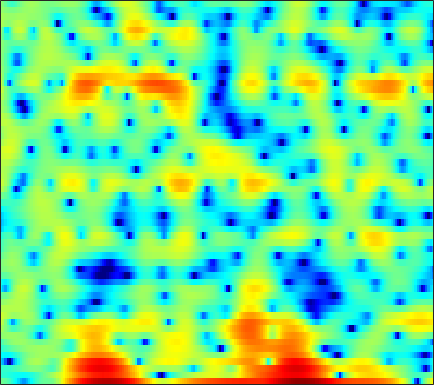

Source data for this figure (header and first rows):
-0.77705, -1.0826, -1.6169, -2.3262, -2.9621, -3.9745, -5.1634, -6.2006, -7.8453, -9.622, -10.946, -10.91, -9.4701, -7.4864, -6.1135, -4.5736, -3.397, -2.7063, -2.022, -1.5701, -1.2949, -1.1689, -1.0311, -0.7971
-3.86, -3.954, -4.125, -4.349, -4.545, -4.836, -5.136, -5.352, -5.605, -5.786, -5.838, -5.771, -5.51, -5.07, -4.643, -4.009, -3.338, -2.834, -2.164, -1.504, -0.8446, -0.3439, 0.3348, 1.042
-3.598, -3.671, -3.719, -3.684, -3.578, -3.333, -2.979, -2.67, -2.215, -1.743, -1.288, -0.9669, -0.5774, -0.2536, -0.06466, 0.08578, 0.1158, 0.0451, -0.1682, -0.5351, -1.064, -1.55, -2.227, -2.686
-8.195, -9.937, -13.58, -21.15, -30.05, -15.82, -10.21, -7.523, -4.925, -2.987, -1.496, -0.5985, 0.3552, 1.074, 1.464, 1.811, 1.962, 1.961, 1.808, 1.467, 0.918, 0.3827, -0.4422, -1.209
-6.056, -6.182, -6.291, -6.242, -6.048, -5.556, -4.817, -4.155, -3.228, -2.318, -1.481, -0.9161, -0.2634, 0.2698, 0.5953, 0.932, 1.172, 1.298, 1.407, 1.44, 1.408, 1.362, 1.3, 1.267
-4.1, -3.632, -3.048, -2.497, -2.108, -1.61, -1.139, -0.7997, -0.3787, -0.002852, 0.323, 0.5377, 0.7787, 0.9654, 1.078, 1.192, 1.282, 1.332, 1.374, 1.378, 1.355, 1.323, 1.252, 1.118
-2.855, -1.961, -1.028, -0.3251, 0.08868, 0.5299, 0.8406, 1.002, 1.122, 1.148, 1.069, 0.9422, 0.6905, 0.3489, 0.05043, -0.3564, -0.71, -0.9006, -0.9996, -0.8781, -0.5586, -0.2412, 0.1895, 0.5416
0.4785, 0.6743, 0.8578, 0.9606, 0.9954, 1.014, 1.002, 0.9695, 0.8823, 0.7095, 0.3891, 0.01854, -0.7143, -1.8, -2.922, -4.974, -7.968, -11.03, -14.34, -11.08, -6.866, -4.525, -2.245, -0.6003
2.024, 1.299, 0.1767, -1.082, -1.991, -2.856, -3.021, -2.697, -1.977, -1.272, -0.805, -0.6706, -0.8025, -1.275, -1.859, -2.892, -4.051, -4.81, -5.316, -4.89, -3.704, -2.658, -1.337, -0.1499
3.265, 2.089, 0.02391, -2.877, -5.886, -10.89, -10.21, -6.739, -3.338, -1.21, 0.08719, 0.6821, 1.073, 1.096, 0.9273, 0.5101, -0.05641, -0.5229, -1.142, -1.624, -1.921, -2.009, -1.838, -1.283
3.712, 3.299, 2.673, 2.026, 1.585, 1.183, 1.059, 1.149, 1.417, 1.705, 1.906, 1.964, 1.861, 1.541, 1.143, 0.3799, -0.6825, -1.71, -3.487, -5.965, -9.703, -13.87, -18.07, -12.12
2.221, 2.332, 2.406, 2.433, 2.435, 2.429, 2.42, 2.408, 2.362, 2.274, 2.112, 1.926, 1.562, 1.045, 0.5539, -0.2481, -1.232, -2.089, -3.388, -4.807, -6.149, -6.96, -7.513, -7.065
0.5632, 0.865, 1.204, 1.503, 1.709, 1.959, 2.156, 2.259, 2.324, 2.29, 2.133, 1.92, 1.519, 0.9833, 0.4948, -0.2435, -1.042, -1.649, -2.395, -3.01, -3.448, -3.654, -3.659, -3.402
-1.19, -1.104, -0.8153, -0.3037, 0.2035, 0.9347, 1.634, 2.082, 2.528, 2.761, 2.759, 2.598, 2.169, 1.482, 0.7894, -0.3592, -1.735, -2.86, -4.274, -5.179, -5.214, -4.698, -3.62, -2.531
-6.285, -8.682, -10.39, -7.364, -4.577, -1.654, 0.4339, 1.569, 2.648, 3.283, 3.545, 3.513, 3.158, 2.434, 1.617, 0.09554, -2.089, -4.379, -9.027, -17.26, -13.21, -8.191, -4.202, -1.815
-5.162, -6.212, -6.665, -5.481, -4.009, -2.064, -0.4422, 0.5153, 1.454, 2.061, 2.368, 2.416, 2.253, 1.859, 1.43, 0.69, -0.1719, -0.8467, -1.624, -2.051, -1.959, -1.568, -0.8658, -0.1613
-1.712, -1.702, -1.542, -1.21, -0.8776, -0.3666, 0.1277, 0.4477, 0.7687, 0.9583, 1.008, 0.9571, 0.8076, 0.5885, 0.3968, 0.1498, -0.0632, -0.1732, -0.2381, -0.2005, -0.05571, 0.09716, 0.2965, 0.5134
-0.3824, -0.1406, 0.1552, 0.4148, 0.5841, 0.748, 0.8165, 0.8018, 0.6661, 0.3957, -0.006725, -0.372, -0.887, -1.369, -1.645, -1.813, -1.715, -1.484, -1.029, -0.4954, 0.03229, 0.3881, 0.7893, 1.111
-0.2802, 0.1989, 0.7172, 1.095, 1.277, 1.366, 1.275, 1.068, 0.5931, -0.1555, -1.212, -2.243, -3.999, -6.133, -7.718, -8.711, -7.477, -5.845, -3.714, -1.951, -0.5639, 0.2608, 1.147, 1.752
-1.734, -0.9281, -0.08168, 0.5052, 0.787, 0.9561, 0.8966, 0.6914, 0.1963, -0.5901, -1.726, -2.881, -4.94, -7.718, -10.24, -12.22, -9.869, -7.365, -4.656, -2.636, -1.093, -0.1603, 0.8664, 1.627
-3.09, -2.167, -1.233, -0.5817, -0.2653, -0.03758, -0.01827, -0.108, -0.3623, -0.726, -1.212, -1.616, -2.193, -2.75, -3.07, -3.257, -3.146, -2.912, -2.491, -2.035, -1.569, -1.157, -0.5396, 0.2636
-3.022, -2.285, -1.537, -1.068, -0.9147, -0.9187, -1.128, -1.351, -1.622, -1.705, -1.552, -1.29, -0.8888, -0.5393, -0.3543, -0.2652, -0.3954, -0.6864, -1.41, -2.595, -4.306, -5.633, -6.04, -3.847
-4.613, -3.724, -2.868, -2.525, -2.587, -3.246, -4.626, -6.247, -8.994, -10.23, -7.484, -5.003, -2.43, -0.6213, 0.301, 1.017, 1.229, 1.045, 0.2891, -1.142, -3.346, -5.302, -6.303, -3.54
-8.756, -7.355, -6.097, -5.402, -5.264, -5.606, -6.57, -7.712, -9.402, -9.876, -7.923, -5.88, -3.471, -1.607, -0.5613, 0.4432, 1.049, 1.286, 1.371, 1.263, 1.114, 1.067, 1.193, 1.635
-9.584, -8.43, -7.184, -6.239, -5.752, -5.282, -4.989, -4.812, -4.536, -4.066, -3.341, -2.695, -1.754, -0.8261, -0.1982, 0.5223, 1.088, 1.413, 1.73, 1.939, 2.074, 2.146, 2.244, 2.319
-8.492, -7.537, -6.431, -5.526, -4.939, -4.272, -3.689, -3.275, -2.735, -2.17, -1.57, -1.108, -0.4718, 0.1376, 0.5726, 1.086, 1.529, 1.8, 2.075, 2.264, 2.357, 2.368, 2.315, 2.154
-6.435, -5.702, -4.907, -4.26, -3.834, -3.342, -2.879, -2.526, -2.014, -1.473, -0.9097, -0.4603, 0.1365, 0.7072, 1.105, 1.581, 1.969, 2.201, 2.425, 2.539, 2.552, 2.491, 2.291, 1.986
-3.556, -3.322, -3.157, -3.13, -3.182, -3.24, -3.211, -3.086, -2.731, -2.163, -1.439, -0.843, -0.06132, 0.6911, 1.192, 1.765, 2.202, 2.44, 2.636, 2.695, 2.634, 2.518, 2.28, 1.941
-0.4696, -0.8107, -1.538, -2.613, -3.651, -5.229, -6.683, -7.273, -6.9, -5.507, -3.803, -2.6, -1.151, 0.07908, 0.8439, 1.649, 2.204, 2.441, 2.532, 2.413, 2.121, 1.852, 1.548, 1.325
2.451, 1.777, 0.4338, -1.538, -3.563, -7.408, -13.68, -21.53, -15.72, -10.18, -6.952, -5.122, -2.982, -1.165, -0.02993, 1.145, 1.86, 2.086, 1.922, 1.199, -0.1408, -1.497, -3.316, -3.635
3.541, 2.955, 1.81, 0.2688, -1.16, -3.39, -5.781, -7.533, -9.718, -11.88, -13.11, -11.75, -7.96, -4.619, -2.674, -0.8298, 0.3053, 0.7242, 0.6997, -0.07807, -1.732, -3.727, -7.284, -8.183
2.766, 2.435, 1.731, 0.7292, -0.2063, -1.691, -3.473, -5, -7.438, -10.26, -12.22, -11.54, -8.598, -5.788, -4.101, -2.397, -1.22, -0.6522, -0.2296, -0.1429, -0.2774, -0.4206, -0.4922, -0.2491
2.211, 2.126, 1.813, 1.262, 0.7331, -0.1321, -1.118, -1.905, -2.932, -3.782, -4.262, -4.36, -4.082, -3.528, -3.002, -2.269, -1.583, -1.124, -0.6256, -0.23, 0.06211, 0.2413, 0.4526, 0.6884
2.464, 2.584, 2.557, 2.34, 2.056, 1.532, 0.875, 0.3145, -0.4633, -1.248, -1.978, -2.426, -2.851, -3.005, -2.939, -2.622, -2.096, -1.642, -1.05, -0.5271, -0.1236, 0.08117, 0.2353, 0.2852
3.243, 3.533, 3.733, 3.727, 3.571, 3.185, 2.577, 1.979, 0.9756, -0.2707, -1.773, -3.043, -4.819, -6.186, -6.459, -5.629, -4.155, -3.051, -1.782, -0.8696, -0.2823, -0.04871, -0.002055, -0.2815
3.307, 3.781, 4.218, 4.401, 4.38, 4.123, 3.591, 2.992, 1.892, 0.3846, -1.69, -3.802, -7.925, -15.46, -19.58, -10.63, -6.06, -3.956, -2.109, -0.975, -0.3866, -0.2306, -0.3794, -0.932
1.676, 2.423, 3.157, 3.593, 3.742, 3.695, 3.391, 3, 2.267, 1.292, 0.1006, -0.8753, -2.178, -3.139, -3.428, -3.176, -2.467, -1.881, -1.25, -0.8607, -0.7778, -0.9281, -1.397, -2.112
0.1791, 1.161, 2.082, 2.666, 2.895, 2.985, 2.858, 2.649, 2.245, 1.738, 1.2, 0.7936, 0.3314, -0.02397, -0.1865, -0.2771, -0.2853, -0.2865, -0.3458, -0.5764, -1.016, -1.521, -2.428, -3.62
0.9285, 1.618, 2.245, 2.578, 2.66, 2.592, 2.356, 2.095, 1.698, 1.304, 0.9618, 0.7624, 0.6041, 0.5516, 0.5661, 0.6218, 0.659, 0.6398, 0.502, 0.1539, -0.4776, -1.178, -2.519, -4.484
2.645, 2.804, 2.829, 2.618, 2.324, 1.74, 0.9977, 0.3643, -0.4825, -1.205, -1.716, -1.851, -1.702, -1.208, -0.7466, -0.06815, 0.5326, 0.8883, 1.156, 1.194, 0.9289, 0.5179, -0.3848, -1.675
2.798, 2.567, 2.035, 1.211, 0.4027, -0.9623, -2.621, -4.037, -6.205, -8.579, -10.63, -11.13, -9.727, -7.178, -5.3, -3.168, -1.476, -0.4783, 0.5323, 1.209, 1.597, 1.712, 1.682, 1.498
1.726, 1.253, 0.2848, -1.061, -2.376, -4.51, -7.155, -9.473, -13.03, -16.99, -21.45, -23.42, -18.17, -12.47, -9.349, -6.143, -3.715, -2.304, -0.8175, 0.2527, 1.042, 1.483, 1.948, 2.282
1.55, 0.8622, -0.3617, -1.968, -3.468, -5.931, -9.151, -12.32, -18.46, -32.58, -23, -17.76, -13.43, -10.06, -7.871, -5.473, -3.53, -2.389, -1.192, -0.2685, 0.427, 0.868, 1.374, 1.861
2.647, 1.733, 0.3597, -1.154, -2.335, -4.001, -5.805, -7.202, -8.914, -9.799, -9.374, -8.277, -6.549, -4.815, -3.639, -2.344, -1.406, -0.9075, -0.5274, -0.3683, -0.3503, -0.335, -0.2011, 0.2024
3.749, 2.326, 0.3529, -1.347, -2.207, -2.734, -2.748, -2.631, -2.282, -1.823, -1.216, -0.6905, 0.08238, 0.7776, 1.19, 1.544, 1.548, 1.303, 0.5552, -0.7993, -2.71, -4.342, -5.638, -4.894
3.3, 0.7361, -3.962, -11.77, -14.78, -7.646, -3.687, -1.831, -0.1079, 1.143, 2.14, 2.752, 3.433, 3.905, 4.104, 4.107, 3.766, 3.192, 1.925, -0.154, -3.414, -6.978, -11.42, -8.548
2.074, 0.2614, -2.356, -4.598, -5.371, -4.971, -3.777, -2.791, -1.561, -0.4539, 0.5679, 1.249, 2.016, 2.624, 2.937, 3.128, 3.045, 2.779, 2.144, 1.265, 0.2152, -0.5731, -1.38, -1.864
1.299, 0.1813, -1.338, -2.775, -3.717, -4.711, -5.28, -5.369, -4.974, -4.047, -2.843, -1.895, -0.7215, 0.2717, 0.8695, 1.465, 1.812, 1.943, 1.942, 1.786, 1.528, 1.307, 0.9994, 0.7236
0.7001, -0.2888, -1.802, -3.599, -5.201, -7.78, -11.09, -13.72, -13.95, -10.26, -6.924, -4.929, -2.879, -1.333, -0.4147, 0.5382, 1.234, 1.609, 1.964, 2.161, 2.24, 2.248, 2.194, 2.108
0.4613, -0.3681, -1.7, -3.317, -4.775, -7.115, -9.934, -11.87, -12.08, -9.488, -6.71, -4.966, -3.101, -1.638, -0.7501, 0.2079, 0.9686, 1.42, 1.892, 2.226, 2.445, 2.531, 2.559, 2.505
0.5658, -0.05347, -0.9565, -1.898, -2.581, -3.43, -4.097, -4.376, -4.389, -3.973, -3.288, -2.711, -1.906, -1.15, -0.6336, 0.02316, 0.631, 1.055, 1.538, 1.936, 2.212, 2.329, 2.37, 2.262
0.6941, 0.009177, -0.7827, -1.319, -1.515, -1.567, -1.463, -1.347, -1.178, -1.061, -0.9989, -1.007, -1.065, -1.1, -1.031, -0.7322, -0.1994, 0.3102, 1.019, 1.63, 2.058, 2.244, 2.293, 2.12
0.3282, -1.542, -3.873, -4.288, -3.201, -1.335, 0.139, 0.8834, 1.444, 1.514, 1.099, 0.4621, -0.9186, -2.822, -4.239, -4.778, -3.083, -1.383, 0.5633, 1.883, 2.647, 2.896, 2.85, 2.469
0.9929, -1.8, -6.582, -7.033, -3.767, -0.3643, 1.734, 2.713, 3.369, 3.421, 2.845, 1.952, 0.005293, -3.15, -6.496, -8.771, -4.542, -1.699, 0.7774, 2.171, 2.738, 2.691, 2.074, 0.8527
2.231, 1.502, 0.779, 0.5596, 0.7258, 1.234, 1.823, 2.184, 2.465, 2.479, 2.209, 1.819, 1.134, 0.3794, -0.07051, -0.3341, -0.1227, 0.1955, 0.5992, 0.7659, 0.5199, 2.9524e-05, -1.25, -3.341
1.819, 1.553, 1.234, 1.03, 0.9682, 1, 1.113, 1.213, 1.353, 1.424, 1.419, 1.369, 1.232, 1.054, 0.9153, 0.7667, 0.6498, 0.5593, 0.3834, 0.08061, -0.399, -0.8972, -1.805, -2.962
1.078, 0.7768, 0.3484, -0.03043, -0.2213, -0.3265, -0.2578, -0.1003, 0.188, 0.5081, 0.7936, 0.9666, 1.113, 1.172, 1.156, 1.071, 0.9024, 0.742, 0.4804, 0.1619, -0.1999, -0.5005, -0.9118, -1.323
0.6599, -0.1111, -1.277, -2.443, -3.133, -3.51, -3.125, -2.472, -1.454, -0.4612, 0.356, 0.8211, 1.264, 1.497, 1.548, 1.451, 1.209, 0.9535, 0.5623, 0.1808, -0.1399, -0.3139, -0.4087, -0.3693
